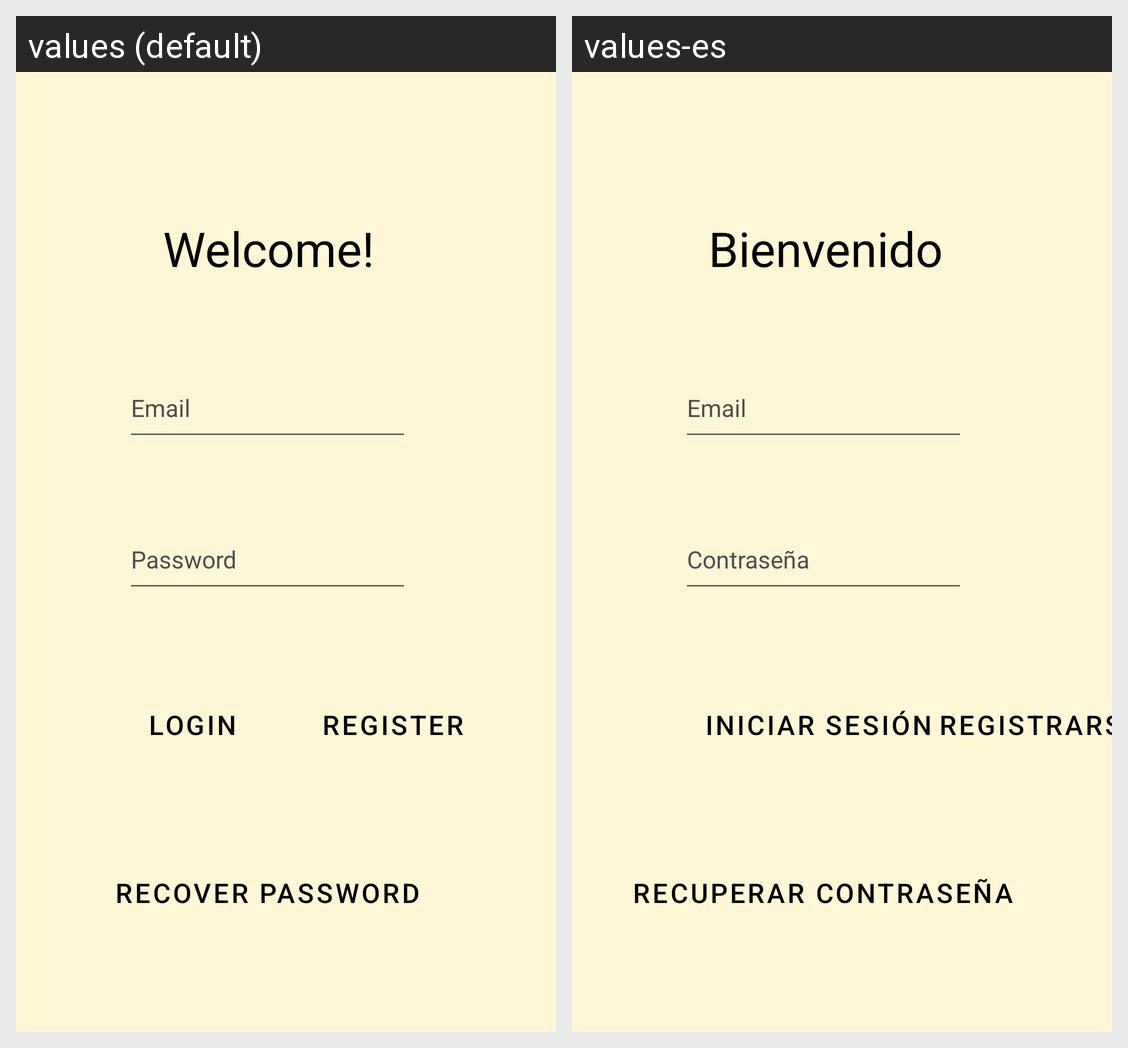

The Android screen above is rendered under two locales of the same app. Produce the string resources it draws, with the default and per-locale values.
Android screen res/layout/activity_login.xml rendered under 2 locales, left to right: values (default), values-es. Device: Nexus 5 (rendered at 1080×1920; each locale shown at half size, 540×960, under a caption strip naming it); theme Theme.TastyPoll.
Strings drawn on this screen, with the default value and each locale's value (text and hints the layout hard-codes, and strings that could not be matched under every locale, appear in the picture but are not listed):

welcome
  values: Welcome!
  values-es: Bienvenido

register
  values: Register
  values-es: Registrarse

login_in
  values: Login
  values-es: Iniciar Sesión

email
  values: Email
  values-es: Email

password
  values: Password
  values-es: Contraseña

recover_password
  values: Recover password
  values-es: Recuperar contraseña
